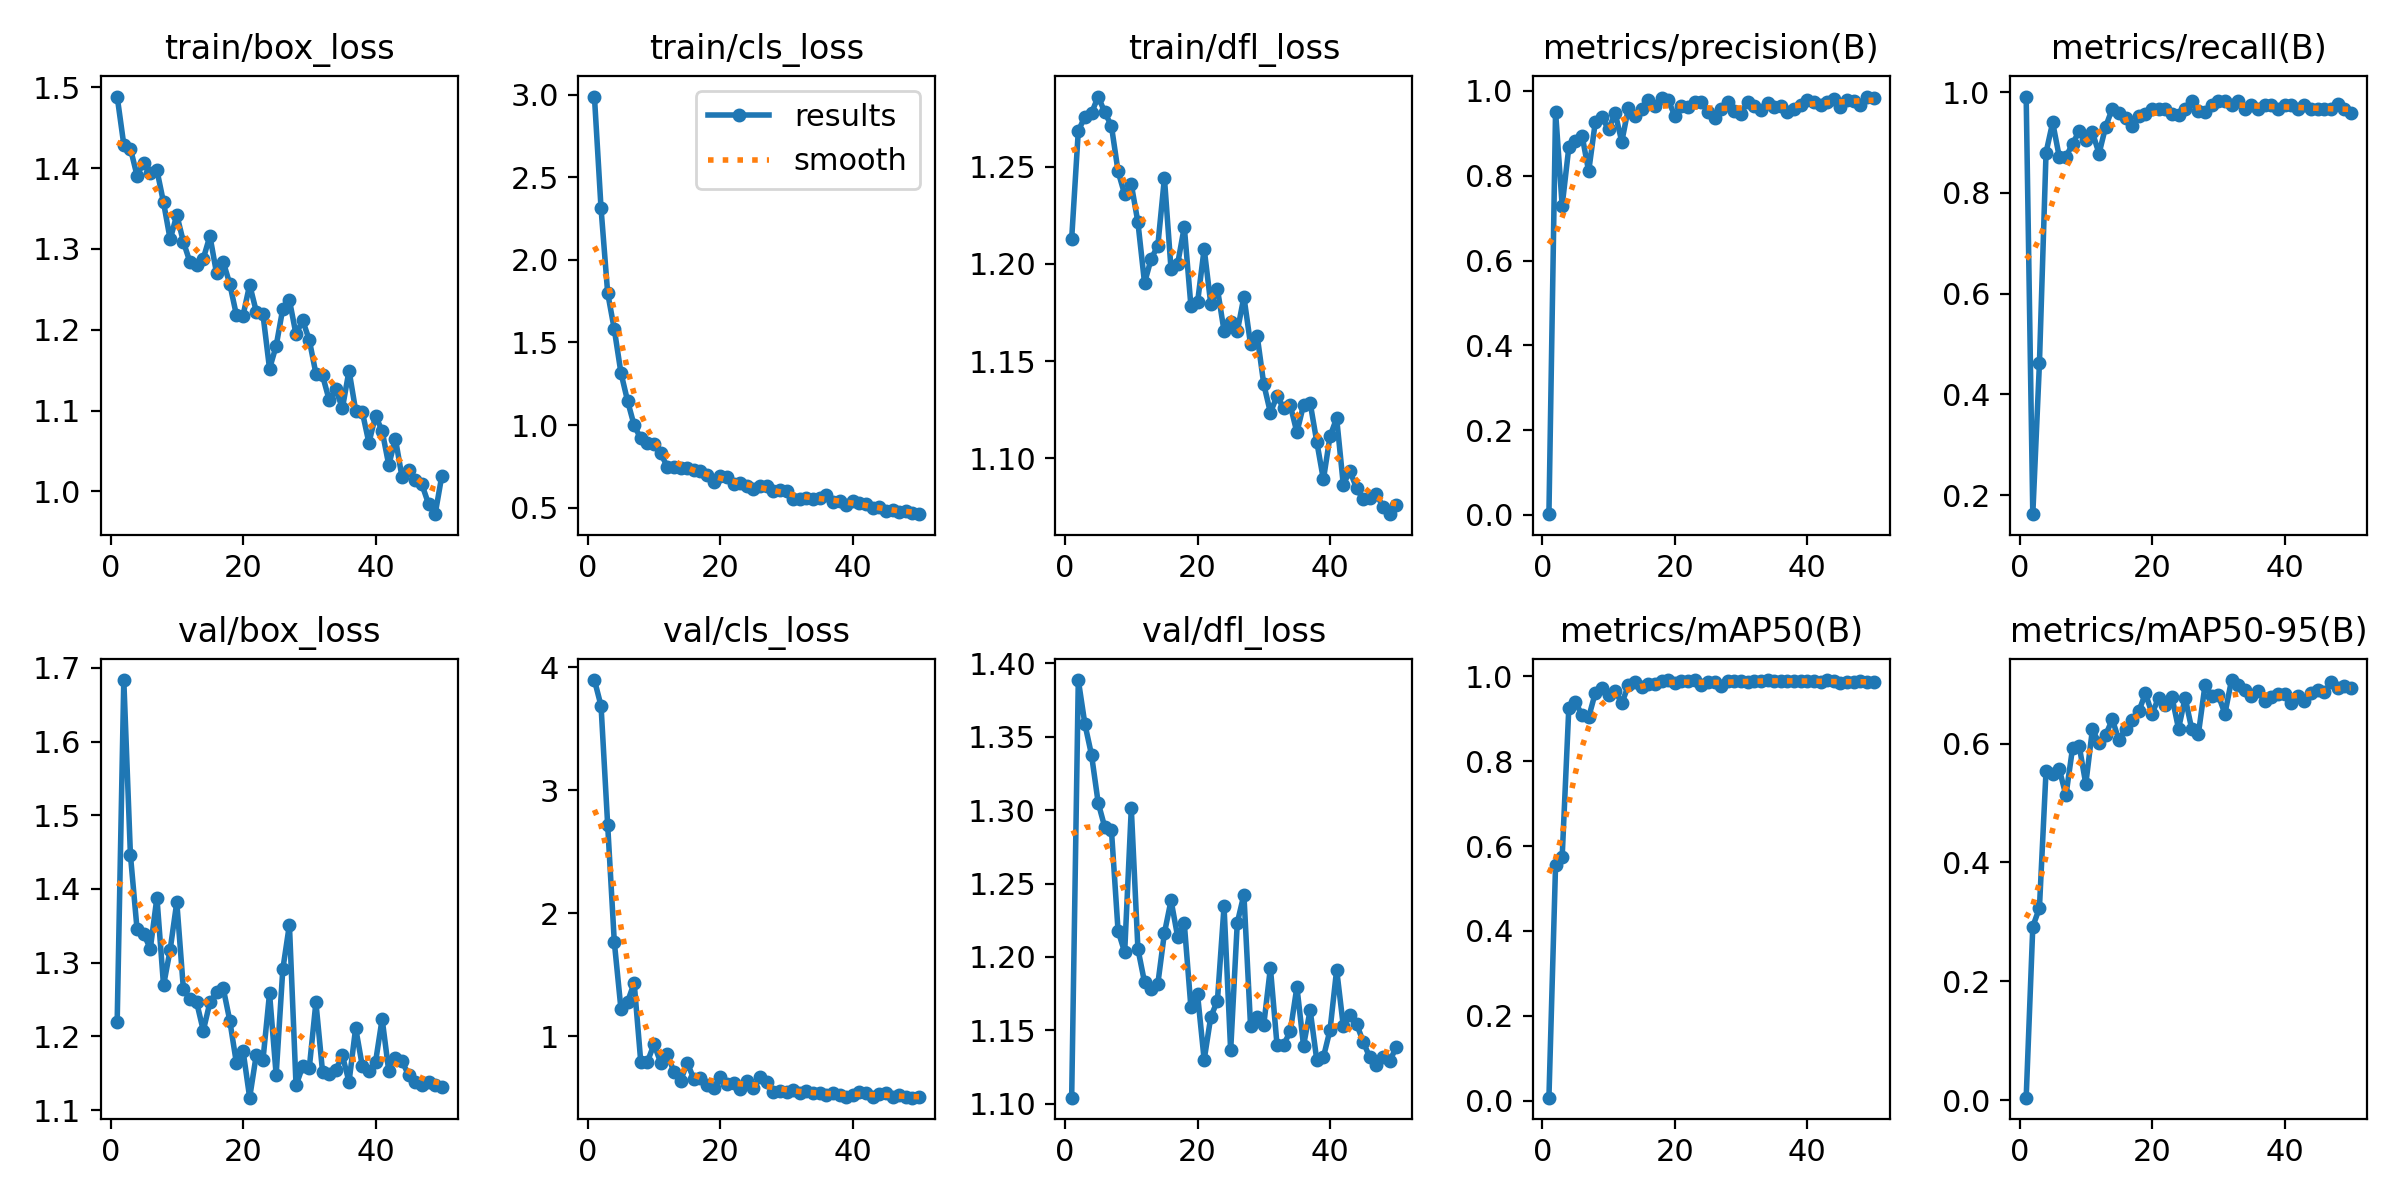

Source data for this figure (header and first rows):
epoch, time, train/box_loss, train/cls_loss, train/dfl_loss, metrics/precision(B), metrics/recall(B), metrics/mAP50(B), metrics/mAP50-95(B), val/box_loss, val/cls_loss, val/dfl_loss, lr/pg0, lr/pg1, lr/pg2
1, 9.645, 1.489, 2.988, 1.213, 0.00192, 0.9915, 0.00703, 0.004, 1.22, 3.895, 1.104, 0.0006533, 0.0006533, 0.0006533
2, 17.12, 1.429, 2.311, 1.268, 0.9509, 0.1624, 0.5544, 0.292, 1.683, 3.685, 1.389, 0.001294, 0.001294, 0.001294
3, 24.69, 1.424, 1.799, 1.276, 0.7295, 0.4615, 0.5748, 0.3232, 1.446, 2.718, 1.359, 0.001908, 0.001908, 0.001908
4, 32.38, 1.391, 1.58, 1.278, 0.8665, 0.8803, 0.9253, 0.5542, 1.345, 1.768, 1.338, 0.001881, 0.001881, 0.001881
5, 39.81, 1.407, 1.317, 1.286, 0.8816, 0.9402, 0.9394, 0.5489, 1.339, 1.226, 1.305, 0.001842, 0.001842, 0.001842
6, 47.16, 1.395, 1.147, 1.278, 0.8947, 0.8713, 0.9089, 0.5567, 1.319, 1.281, 1.288, 0.001802, 0.001802, 0.001802
7, 54.47, 1.398, 0.9979, 1.271, 0.8101, 0.8718, 0.9037, 0.5127, 1.388, 1.435, 1.287, 0.001762, 0.001762, 0.001762
8, 61.97, 1.358, 0.9189, 1.248, 0.9263, 0.8974, 0.9613, 0.5921, 1.269, 0.7903, 1.218, 0.001723, 0.001723, 0.001723
9, 69.78, 1.312, 0.8929, 1.236, 0.9374, 0.9231, 0.9737, 0.5961, 1.318, 0.7952, 1.203, 0.001683, 0.001683, 0.001683
10, 76.92, 1.342, 0.8849, 1.241, 0.9096, 0.906, 0.9557, 0.5319, 1.382, 0.9364, 1.301, 0.001644, 0.001644, 0.001644
11, 84.39, 1.309, 0.8303, 1.221, 0.9472, 0.9202, 0.9668, 0.6237, 1.264, 0.7872, 1.205, 0.001604, 0.001604, 0.001604
12, 91.88, 1.283, 0.7474, 1.19, 0.8801, 0.8782, 0.9367, 0.6006, 1.25, 0.8604, 1.183, 0.001564, 0.001564, 0.001564
13, 98.96, 1.28, 0.7469, 1.203, 0.9599, 0.9316, 0.9794, 0.6142, 1.246, 0.7114, 1.178, 0.001525, 0.001525, 0.001525
14, 106, 1.288, 0.7431, 1.209, 0.9418, 0.9675, 0.9877, 0.6407, 1.208, 0.6377, 1.181, 0.001485, 0.001485, 0.001485
15, 113, 1.316, 0.7427, 1.244, 0.9573, 0.9585, 0.9745, 0.6058, 1.246, 0.7863, 1.216, 0.001446, 0.001446, 0.001446
16, 120.3, 1.27, 0.7268, 1.197, 0.979, 0.9487, 0.9812, 0.6248, 1.26, 0.6568, 1.239, 0.001406, 0.001406, 0.001406
17, 127.5, 1.284, 0.7204, 1.2, 0.9646, 0.9323, 0.9833, 0.6389, 1.266, 0.6602, 1.214, 0.001366, 0.001366, 0.001366
18, 134.6, 1.257, 0.6979, 1.219, 0.9824, 0.9519, 0.9893, 0.654, 1.221, 0.6041, 1.223, 0.001327, 0.001327, 0.001327
19, 141.7, 1.218, 0.6566, 1.178, 0.978, 0.9573, 0.9916, 0.6845, 1.164, 0.5824, 1.166, 0.001287, 0.001287, 0.001287
20, 148.9, 1.218, 0.6929, 1.18, 0.9416, 0.9658, 0.9838, 0.6502, 1.181, 0.6668, 1.175, 0.001248, 0.001248, 0.001248
21, 156.1, 1.256, 0.6881, 1.208, 0.9635, 0.9658, 0.9886, 0.6769, 1.117, 0.6163, 1.13, 0.001208, 0.001208, 0.001208
22, 163, 1.223, 0.6458, 1.179, 0.9622, 0.9658, 0.9896, 0.6647, 1.175, 0.6214, 1.159, 0.001168, 0.001168, 0.001168
23, 170.4, 1.22, 0.6503, 1.187, 0.9744, 0.9573, 0.9906, 0.6787, 1.167, 0.5721, 1.17, 0.001129, 0.001129, 0.001129
24, 178, 1.152, 0.6323, 1.166, 0.9738, 0.9545, 0.9788, 0.6248, 1.258, 0.6394, 1.234, 0.001089, 0.001089, 0.001089
25, 184.7, 1.18, 0.6129, 1.17, 0.9512, 0.9658, 0.9872, 0.6773, 1.148, 0.5811, 1.136, 0.00105, 0.00105, 0.00105
26, 192.5, 1.226, 0.6301, 1.165, 0.9365, 0.9829, 0.9859, 0.6237, 1.291, 0.6713, 1.223, 0.00101, 0.00101, 0.00101
27, 199.8, 1.237, 0.6292, 1.183, 0.9575, 0.9625, 0.977, 0.6165, 1.351, 0.6326, 1.242, 0.0009704, 0.0009704, 0.0009704
28, 207.2, 1.194, 0.599, 1.159, 0.974, 0.9616, 0.9901, 0.6985, 1.133, 0.55, 1.153, 0.0009308, 0.0009308, 0.0009308
29, 214.4, 1.212, 0.6063, 1.163, 0.9526, 0.9744, 0.9885, 0.6806, 1.159, 0.5587, 1.159, 0.0008912, 0.0008912, 0.0008912
30, 222, 1.187, 0.5991, 1.138, 0.946, 0.9829, 0.9893, 0.6815, 1.157, 0.549, 1.154, 0.0008516, 0.0008516, 0.0008516
31, 229.4, 1.146, 0.5536, 1.123, 0.9745, 0.9829, 0.9879, 0.65, 1.246, 0.5629, 1.193, 0.000812, 0.000812, 0.000812
32, 236.5, 1.143, 0.5531, 1.132, 0.9633, 0.9744, 0.9893, 0.7068, 1.152, 0.5425, 1.14, 0.0007724, 0.0007724, 0.0007724
33, 243.9, 1.113, 0.558, 1.126, 0.955, 0.9829, 0.9882, 0.6984, 1.149, 0.553, 1.14, 0.0007328, 0.0007328, 0.0007328
34, 251.2, 1.126, 0.5554, 1.127, 0.9723, 0.9658, 0.9914, 0.6901, 1.154, 0.5403, 1.149, 0.0006932, 0.0006932, 0.0006932
35, 258.7, 1.103, 0.5609, 1.113, 0.9628, 0.9744, 0.9897, 0.6805, 1.174, 0.5425, 1.18, 0.0006536, 0.0006536, 0.0006536
36, 266.3, 1.149, 0.5768, 1.127, 0.9638, 0.9658, 0.9902, 0.6883, 1.138, 0.5241, 1.14, 0.000614, 0.000614, 0.000614
37, 273.7, 1.1, 0.5373, 1.128, 0.9493, 0.9744, 0.9899, 0.6717, 1.211, 0.5416, 1.164, 0.0005744, 0.0005744, 0.0005744
38, 281.3, 1.098, 0.5415, 1.108, 0.9564, 0.9744, 0.9896, 0.6786, 1.16, 0.5281, 1.13, 0.0005348, 0.0005348, 0.0005348
39, 288.9, 1.06, 0.5172, 1.089, 0.9673, 0.9658, 0.9899, 0.6829, 1.153, 0.5111, 1.132, 0.0004952, 0.0004952, 0.0004952
40, 296.5, 1.094, 0.5413, 1.111, 0.9778, 0.9744, 0.9886, 0.684, 1.165, 0.5283, 1.15, 0.0004556, 0.0004556, 0.0004556
41, 304.9, 1.075, 0.5286, 1.121, 0.9733, 0.9744, 0.9887, 0.6684, 1.224, 0.5523, 1.191, 0.000416, 0.000416, 0.000416
42, 312, 1.033, 0.5199, 1.086, 0.9678, 0.9658, 0.9872, 0.6795, 1.153, 0.5423, 1.153, 0.0003764, 0.0003764, 0.0003764
43, 319.3, 1.065, 0.4962, 1.093, 0.9743, 0.9738, 0.9906, 0.6719, 1.171, 0.5058, 1.161, 0.0003368, 0.0003368, 0.0003368
44, 326.3, 1.018, 0.5039, 1.085, 0.9808, 0.9658, 0.989, 0.6846, 1.166, 0.5299, 1.155, 0.0002972, 0.0002972, 0.0002972
45, 333.8, 1.026, 0.4811, 1.079, 0.9626, 0.9658, 0.9857, 0.6894, 1.147, 0.5402, 1.142, 0.0002576, 0.0002576, 0.0002576
46, 341.1, 1.013, 0.4843, 1.08, 0.9795, 0.9658, 0.9862, 0.6862, 1.138, 0.5088, 1.132, 0.000218, 0.000218, 0.000218
47, 348.5, 1.008, 0.4719, 1.082, 0.975, 0.9658, 0.9872, 0.7027, 1.134, 0.5214, 1.126, 0.0001784, 0.0001784, 0.0001784
48, 356, 0.9845, 0.481, 1.075, 0.9662, 0.9772, 0.9886, 0.6931, 1.138, 0.5079, 1.132, 0.0001388, 0.0001388, 0.0001388
49, 363.6, 0.9717, 0.4683, 1.071, 0.9866, 0.9658, 0.9868, 0.6967, 1.134, 0.5027, 1.129, 9.92e-05, 9.92e-05, 9.92e-05
50, 371.2, 1.019, 0.461, 1.076, 0.9825, 0.9584, 0.988, 0.6927, 1.131, 0.5041, 1.139, 5.96e-05, 5.96e-05, 5.96e-05
